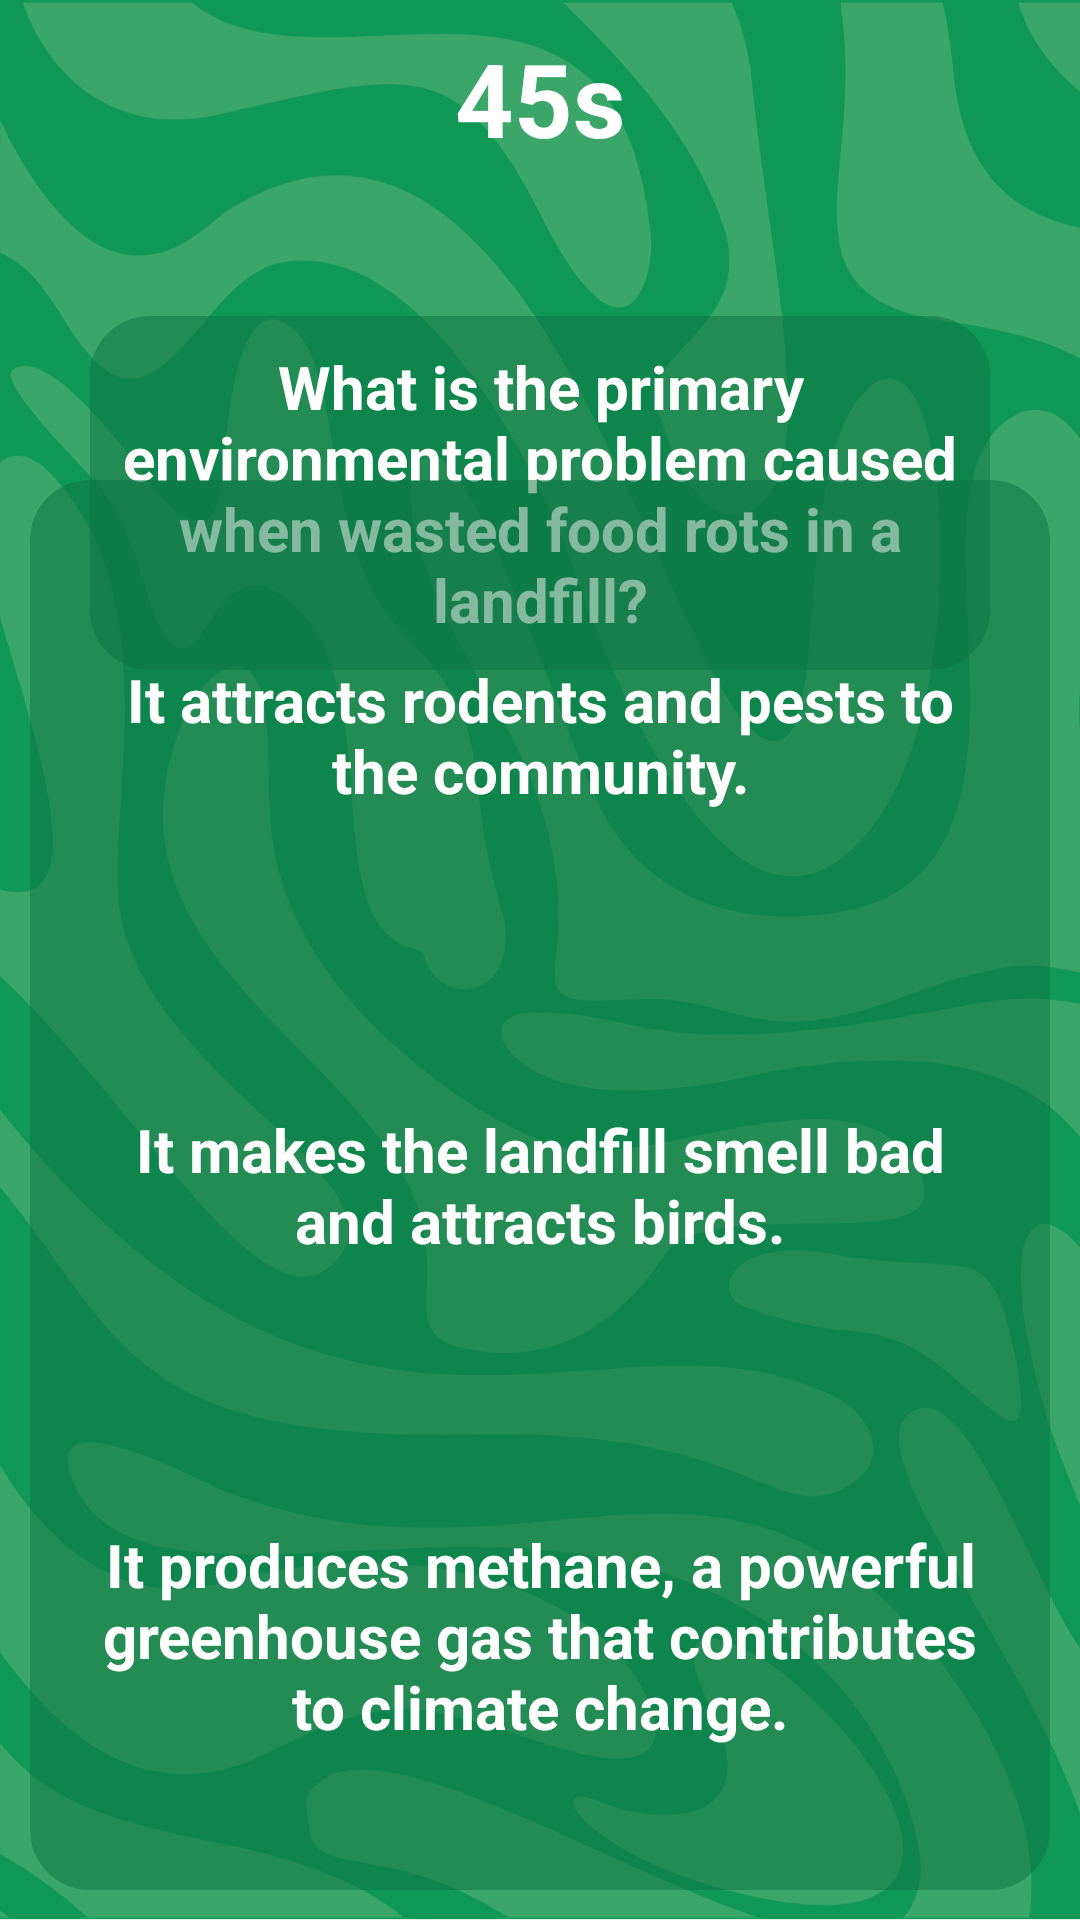

This screen was rendered from an Android layout file. Write that file and the resources it references.
<!-- AndroidManifest.xml: application theme Theme.MADMini_Project1 -->
<!-- res/layout/fragment_module3__quiz1.xml -->
<?xml version="1.0" encoding="utf-8"?>
<androidx.constraintlayout.widget.ConstraintLayout xmlns:android="http://schemas.android.com/apk/res/android"
    xmlns:app="http://schemas.android.com/apk/res-auto"
    xmlns:tools="http://schemas.android.com/tools"
    android:layout_width="match_parent"
    android:layout_height="match_parent"
    android:background="@drawable/green_bg"
    android:padding="10dp"
    tools:context=".Module3_Quiz1">

    <TextView
        android:id="@+id/tvTime7"
        android:layout_width="wrap_content"
        android:layout_height="wrap_content"
        android:text="45s"
        android:textColor="@color/white"
        android:textSize="34sp"
        android:textStyle="bold"
        app:layout_constraintEnd_toEndOf="parent"
        app:layout_constraintStart_toStartOf="parent"
        app:layout_constraintTop_toTopOf="parent" />

    <TextView
        android:id="@+id/textView39"
        android:layout_width="300dp"
        android:layout_height="wrap_content"
        android:layout_marginTop="50dp"
        android:background="@drawable/quiz_bg_green"
        android:padding="10dp"
        android:text="What is the primary environmental problem caused when wasted food rots in a landfill?"
        android:textAlignment="center"
        android:textColor="@color/white"
        android:textSize="20dp"
        android:textStyle="bold"
        app:layout_constraintEnd_toEndOf="parent"
        app:layout_constraintStart_toStartOf="parent"
        app:layout_constraintTop_toBottomOf="@+id/tvTime7" />

    <androidx.constraintlayout.widget.ConstraintLayout
        android:layout_width="match_parent"
        android:layout_height="wrap_content"
        android:background="@drawable/quiz_bg_green"
        android:padding="10dp"
        app:layout_constraintBottom_toBottomOf="parent">

        <androidx.constraintlayout.widget.ConstraintLayout
            android:id="@+id/ans1"
            android:layout_width="match_parent"
            android:layout_height="wrap_content"

            app:layout_constraintEnd_toEndOf="parent"
            app:layout_constraintStart_toStartOf="parent"
            app:layout_constraintTop_toTopOf="parent">

            <ImageView
                android:id="@+id/ivAns1"
                android:layout_width="match_parent"
                android:layout_height="130dp"
                android:layout_margin="10dp"
                android:layout_marginStart="10dp"
                android:layout_marginEnd="11dp"
                android:clickable="true"
                android:focusable="true"
                android:src="@drawable/quiz_ans_bg_green"
                app:layout_constraintBottom_toBottomOf="parent"
                app:layout_constraintEnd_toEndOf="parent"
                app:layout_constraintStart_toStartOf="parent"
                app:layout_constraintTop_toTopOf="parent" />

            <TextView
                android:id="@+id/textView27"
                android:layout_width="300dp"
                android:layout_height="wrap_content"
                android:text="It attracts rodents and pests to the community."
                android:textAlignment="center"
                android:textColor="@color/white"
                android:textSize="20dp"
                android:textStyle="bold"
                app:layout_constraintBottom_toBottomOf="parent"
                app:layout_constraintEnd_toEndOf="parent"
                app:layout_constraintStart_toStartOf="parent"
                app:layout_constraintTop_toTopOf="parent" />
        </androidx.constraintlayout.widget.ConstraintLayout>

        <androidx.constraintlayout.widget.ConstraintLayout
            android:id="@+id/ans2"
            android:layout_width="match_parent"
            android:layout_height="wrap_content"
            app:layout_constraintEnd_toEndOf="@+id/ans1"
            app:layout_constraintStart_toStartOf="@+id/ans1"
            app:layout_constraintTop_toBottomOf="@+id/ans1">

            <ImageView
                android:id="@+id/ivAns2"
                android:layout_width="match_parent"
                android:layout_height="130dp"
                android:layout_margin="10dp"
                android:layout_marginStart="10dp"
                android:layout_marginEnd="11dp"
                android:clickable="true"
                android:focusable="true"
                android:src="@drawable/quiz_ans_bg_green"
                app:layout_constraintBottom_toBottomOf="parent"
                app:layout_constraintEnd_toEndOf="parent"
                app:layout_constraintStart_toStartOf="parent"
                app:layout_constraintTop_toTopOf="parent" />

            <TextView
                android:id="@+id/textView30"
                android:layout_width="300dp"
                android:layout_height="wrap_content"
                android:text="It makes the landfill smell bad and attracts birds."
                android:textAlignment="center"
                android:textColor="@color/white"
                android:textSize="20dp"
                android:textStyle="bold"
                app:layout_constraintBottom_toBottomOf="parent"
                app:layout_constraintEnd_toEndOf="parent"
                app:layout_constraintStart_toStartOf="parent"
                app:layout_constraintTop_toTopOf="parent" />
        </androidx.constraintlayout.widget.ConstraintLayout>

        <androidx.constraintlayout.widget.ConstraintLayout
            android:id="@+id/ans3"
            android:layout_width="match_parent"
            android:layout_height="wrap_content"
            app:layout_constraintEnd_toEndOf="@+id/ans2"
            app:layout_constraintStart_toStartOf="@+id/ans2"
            app:layout_constraintTop_toBottomOf="@+id/ans2">

            <ImageView
                android:id="@+id/ivAns3"
                android:layout_width="match_parent"
                android:layout_height="130dp"
                android:layout_margin="10dp"
                android:layout_marginStart="10dp"
                android:layout_marginEnd="11dp"
                android:clickable="true"
                android:focusable="true"
                android:src="@drawable/quiz_ans_bg_green"
                app:layout_constraintBottom_toBottomOf="parent"
                app:layout_constraintEnd_toEndOf="parent"
                app:layout_constraintStart_toStartOf="parent"
                app:layout_constraintTop_toTopOf="parent" />

            <TextView
                android:id="@+id/textView31"
                android:layout_width="300dp"
                android:layout_height="wrap_content"
                android:text="It produces methane, a powerful greenhouse gas that contributes to climate change."
                android:textAlignment="center"
                android:textColor="@color/white"
                android:textSize="20dp"
                android:textStyle="bold"
                app:layout_constraintBottom_toBottomOf="parent"
                app:layout_constraintEnd_toEndOf="parent"
                app:layout_constraintStart_toStartOf="parent"
                app:layout_constraintTop_toTopOf="parent" />
        </androidx.constraintlayout.widget.ConstraintLayout>
    </androidx.constraintlayout.widget.ConstraintLayout>
</androidx.constraintlayout.widget.ConstraintLayout>
<!-- resources referenced by this layout -->
<resources>
  <color name="white">#FFFFFFFF</color>
  <!-- drawable green_bg: png bitmap (drawable, 117384 bytes) -->
  <!-- drawable quiz_bg_green (drawable) -->
  <?xml version="1.0" encoding="utf-8"?>
  <shape xmlns:android="http://schemas.android.com/apk/res/android">
      <solid android:color="@color/darkGreen50"/>
      <corners android:radius="20dp"/>
  </shape>
  <style name="Theme.MADMini_Project1" parent="Base.Theme.MADMini_Project1" />
  <color name="darkGreen50">#800c7443</color>
  <style name="Base.Theme.MADMini_Project1" parent="Theme.Material3.DayNight.NoActionBar">
          
          
      </style>
</resources>
